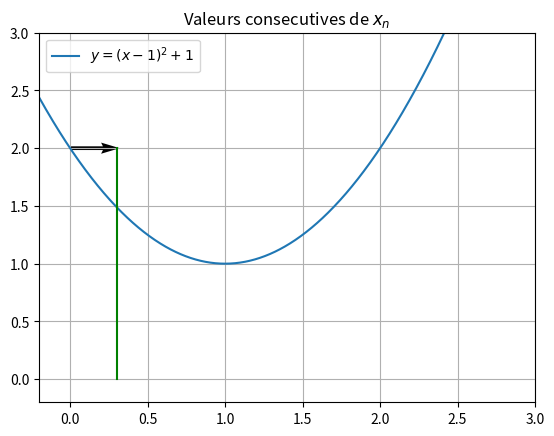

Write Python code to recreate this figure. (Note: this script raises an exception after producing the figure.)
import os

import matplotlib.pyplot as plt
import numpy as np
from matplotlib.animation import FuncAnimation

from matplotlib.animation import FFMpegWriter

def f(x):
	return 1 + (x - 1) ** 2


def fp(x):
	return 2 * (x - 1)


fig,ax = plt.subplots()

xlim = (-0.2, 3)

X = np.linspace(-0.2, 3, 1000)
Y = f(X)
plt.plot(X, Y,label="$y=(x-1)^2+1$")
plt.grid()
plt.xlim(xlim)
plt.ylim(-0.2, 3)
plt.title("Valeurs consecutives de $x_n$")
plt.legend()
u = -0.15
xo=0
for i in range(10):
	ax.quiver(xo,f(xo),u*fp(xo),0,scale=3)
	x1 = xo
	xo+=u*fp(xo)
	plt.plot([xo, xo], [f(x1),0],color="green")
	plt.savefig("./outFig/anim"+str(i)+'.png')
